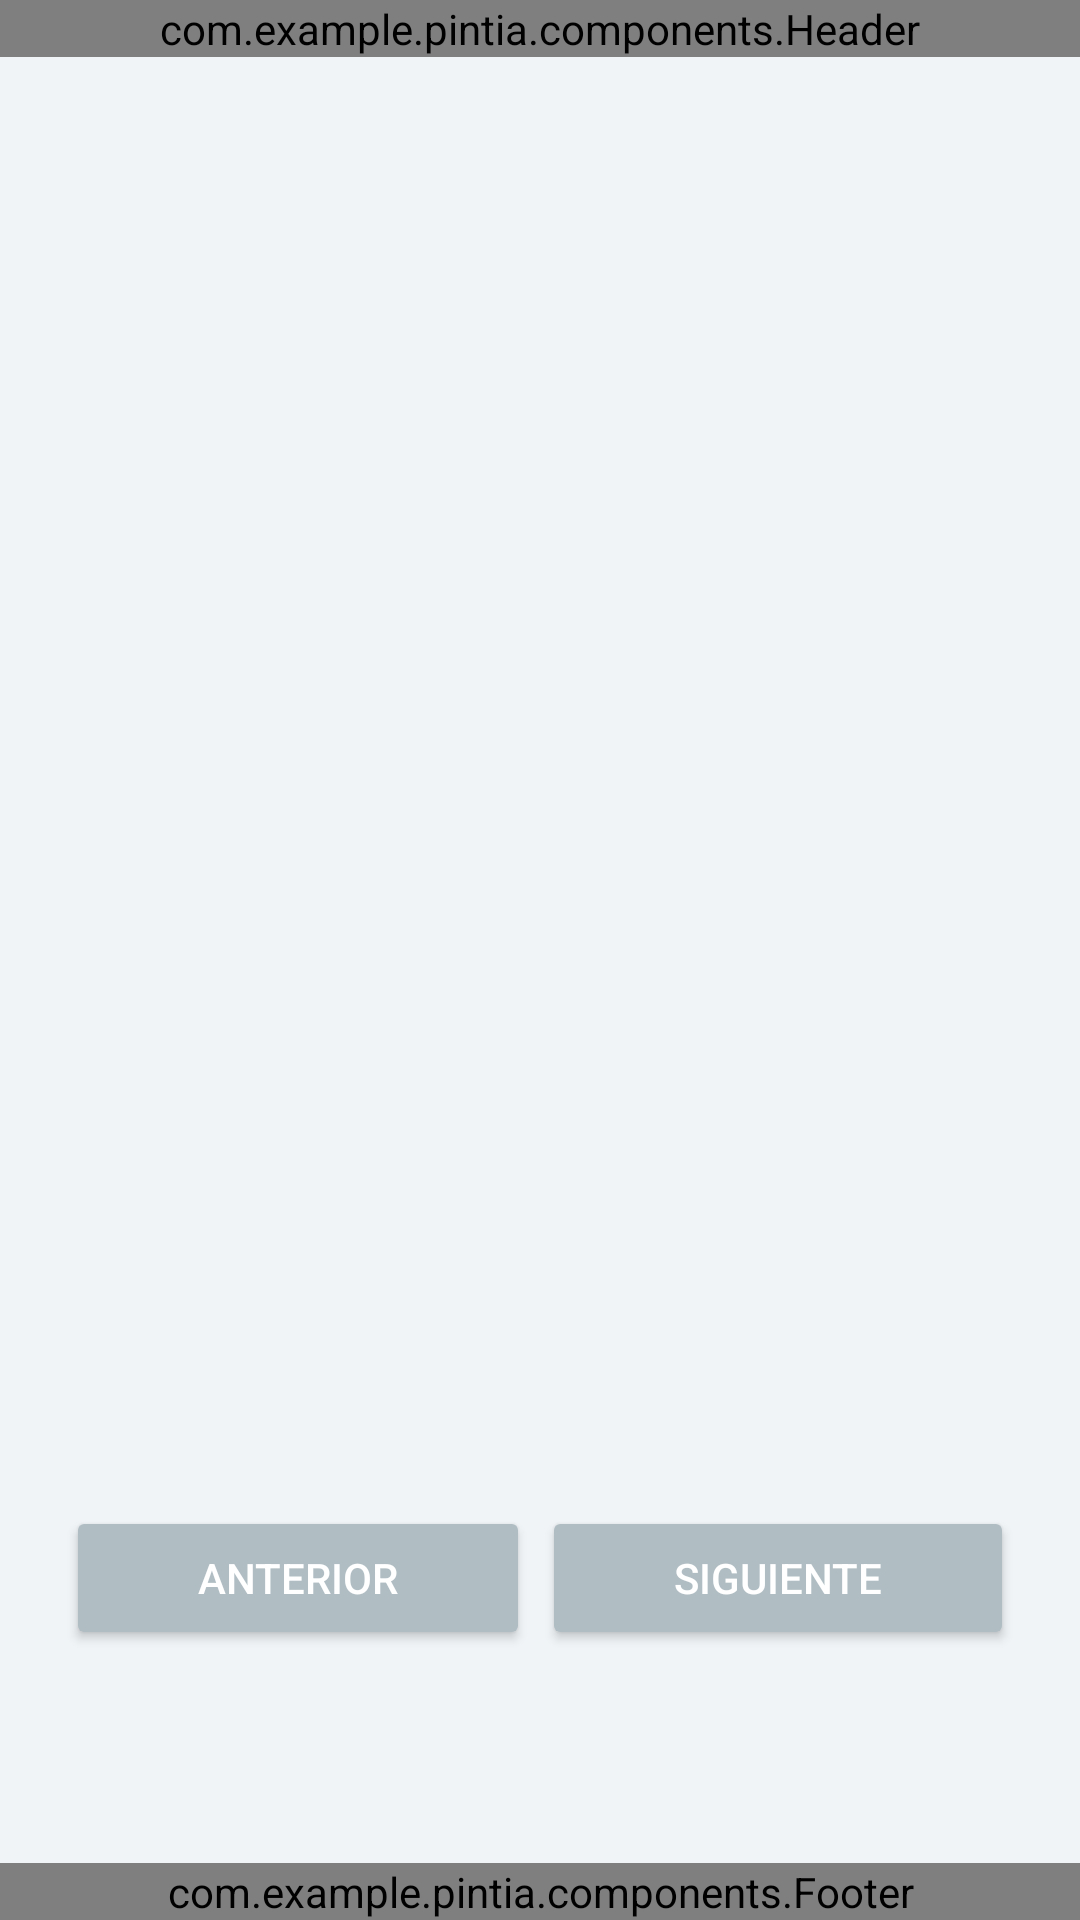

The Android layout XML behind this screen, and the referenced resources:
<!-- AndroidManifest.xml: application theme Theme.Pintia -->
<!-- res/layout/activity_gallery.xml -->
<RelativeLayout xmlns:android="http://schemas.android.com/apk/res/android"
    xmlns:app="http://schemas.android.com/apk/res-auto"
    android:layout_width="match_parent"
android:layout_height="match_parent"
    android:background="@color/background">

    <com.example.pintia.components.Header
        android:id="@+id/header"
        android:layout_width="match_parent"
        android:layout_height="wrap_content"
        android:layout_alignParentTop="true" />
    <FrameLayout
        android:layout_width="match_parent"
        android:layout_height="match_parent"
        android:layout_centerInParent="true"
        android:paddingHorizontal="20dp"
        android:paddingVertical="90dp">
    <RelativeLayout
        android:layout_width="match_parent"
        android:layout_height="match_parent">
        <androidx.constraintlayout.widget.ConstraintLayout
            android:layout_width="match_parent"
            android:layout_height="match_parent">

            <androidx.recyclerview.widget.RecyclerView
                android:id="@+id/imageRecyclerView"
                android:layout_width="match_parent"
                android:layout_height="wrap_content"

                app:layout_constraintHorizontal_bias="1.0"
                app:layout_constraintStart_toStartOf="parent"
                app:layout_constraintTop_toTopOf="parent"
                app:layout_constraintVertical_bias="1.0" />
        </androidx.constraintlayout.widget.ConstraintLayout>
        <LinearLayout
            android:id="@+id/paginationLayout"
            android:layout_width="match_parent"
            android:layout_height="wrap_content"
            android:orientation="horizontal"
            android:layout_alignParentBottom="true"
            android:weightSum="2">

            <Button
                android:id="@+id/prevButton"
                android:layout_weight="1"
                android:backgroundTint="@color/secondary_variant"
                android:textColor="@color/surface"
                android:layout_width="wrap_content"
                android:layout_height="wrap_content"
                android:layout_marginHorizontal="2dp"
                android:text="Anterior" />

            <Button
                android:id="@+id/nextButton"
                android:layout_weight="1"
                android:backgroundTint="@color/secondary_variant"
                android:textColor="@color/surface"
                android:layout_marginHorizontal="2dp"
                android:layout_width="wrap_content"
                android:layout_height="wrap_content"
                android:text="Siguiente" />
        </LinearLayout>
    </RelativeLayout>

    </FrameLayout>
    <com.example.pintia.components.Footer
        android:id="@+id/footer"
        android:layout_width="match_parent"
        android:layout_height="wrap_content"
        android:layout_alignParentBottom="true" />
</RelativeLayout>
<!-- resources referenced by this layout -->
<resources>
  <color name="background">#F0F4F7</color>
  <color name="secondary_variant">#B0BDC3</color>
  <color name="surface">#FFFFFF</color>
  <style name="Theme.Pintia" parent="Theme.MaterialComponents.DayNight.NoActionBar">
          
          <item name="android:statusBarColor">@color/primary</item>
          
          <item name="android:windowLightStatusBar">false</item>
          <item name="colorPrimary">@color/primary</item>
          <item name="colorPrimaryVariant">@color/primary_variant</item>
          <item name="colorSecondary">@color/secondary</item>
          <item name="colorSecondaryVariant">@color/secondary_variant</item>
          <item name="android:colorBackground">@color/background</item>
          <item name="colorSurface">@color/surface</item>
          <item name="colorError">@color/error</item>
          <item name="colorOnPrimary">@color/on_primary</item>
          <item name="colorOnSecondary">@color/on_secondary</item>
          <item name="colorOnBackground">@color/on_background</item>
          <item name="colorOnSurface">@color/on_surface</item>
          <item name="colorOnError">@color/on_error</item>
      </style>
  <color name="primary">#3A5A6E</color>
  <color name="primary_variant">#2C4A5E</color>
  <color name="secondary">#6B8090</color>
  <color name="error">#B00020</color>
  <color name="on_primary">#FFFFFF</color>
  <color name="on_secondary">#FFFFFF</color>
  <color name="on_background">#1E2A32</color>
  <color name="on_surface">#1E2A32</color>
  <color name="on_error">#FFFFFF</color>
</resources>
